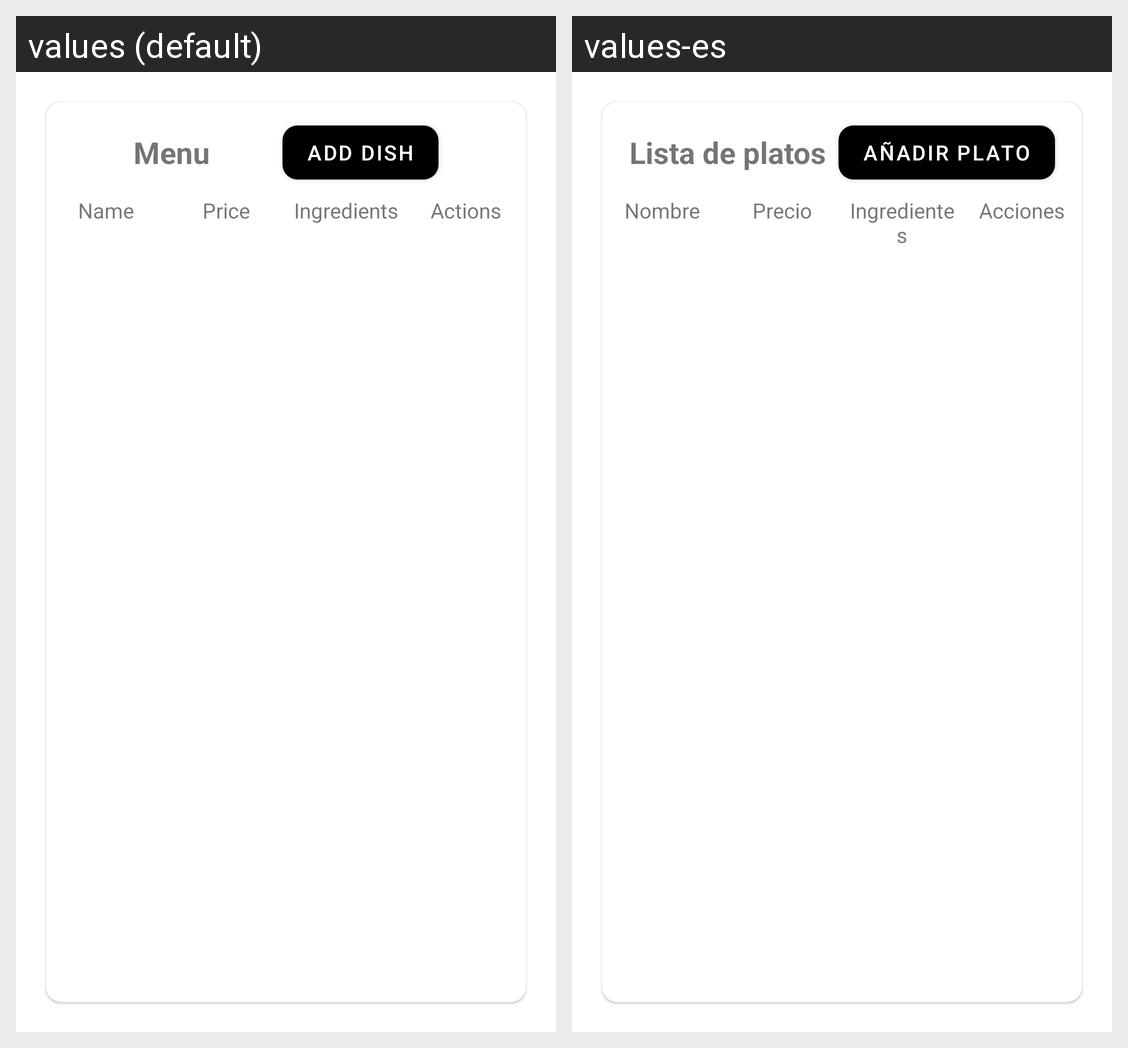

For this localized Android screen grid, give each drawn string resource with its value in every locale shown.
Android screen res/layout/fragment_menu.xml rendered under 2 locales, left to right: values (default), values-es. Device: Nexus 5 (rendered at 1080×1920; each locale shown at half size, 540×960, under a caption strip naming it); theme Theme.QuickBiteManager.
Strings drawn on this screen, with the default value and each locale's value (text and hints the layout hard-codes, and strings that could not be matched under every locale, appear in the picture but are not listed):

list_dishes
  values: Menu
  values-es: Lista de platos

add_dish
  values: Add dish
  values-es: Añadir plato

name
  values: Name
  values-es: Nombre

price
  values: Price
  values-es: Precio

ingredients
  values: Ingredients
  values-es: Ingredientes

actions
  values: Actions
  values-es: Acciones
